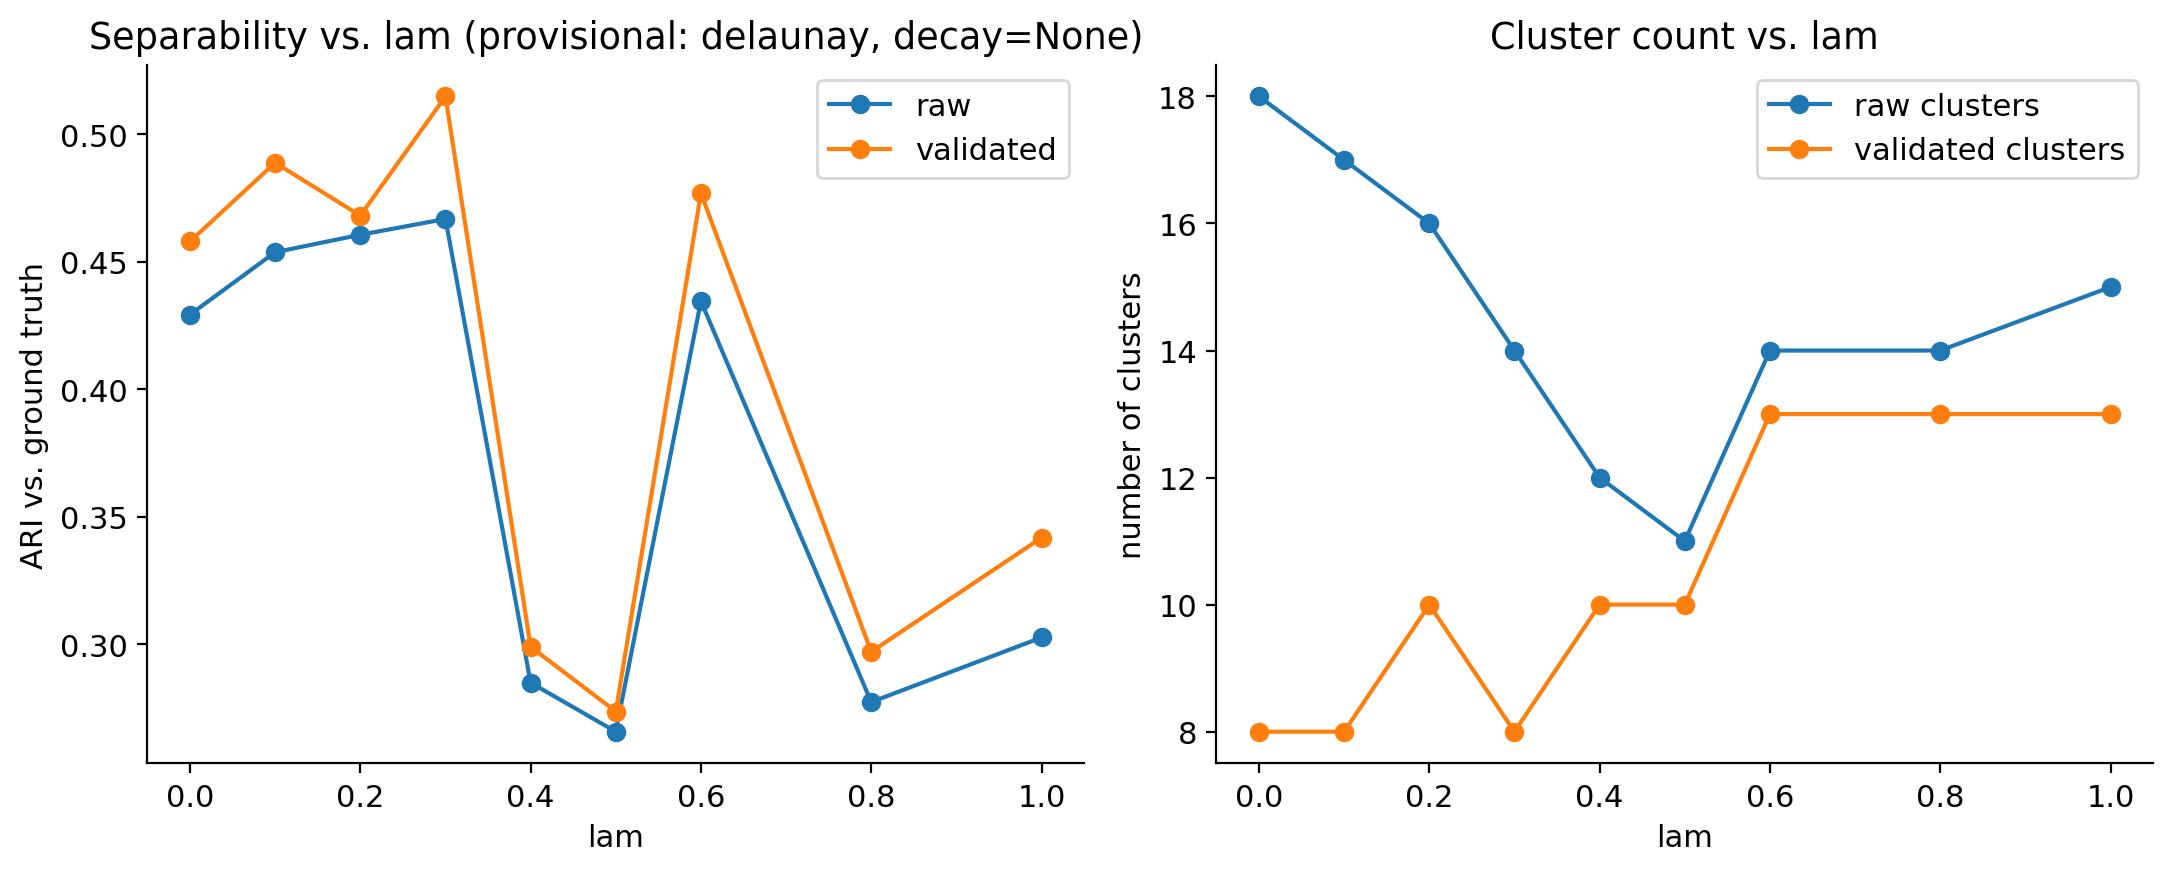

The data file committed next to this chart (first rows):
lam, n_raw_clusters, n_valid_clusters, raw_ari, valid_ari, valid_coverage
0.0, 18, 8, 0.4293, 0.4581, 0.9677
0.1, 17, 8, 0.4538, 0.4889, 0.9598
0.2, 16, 10, 0.4607, 0.4682, 0.9916
0.3, 14, 8, 0.4669, 0.5149, 0.9403
0.4, 12, 10, 0.285, 0.2991, 0.9693
0.5, 11, 10, 0.2658, 0.2737, 0.9822
0.6, 14, 13, 0.4347, 0.477, 0.9437
0.8, 14, 13, 0.2774, 0.2971, 0.9548
1.0, 15, 13, 0.3027, 0.3419, 0.9219
